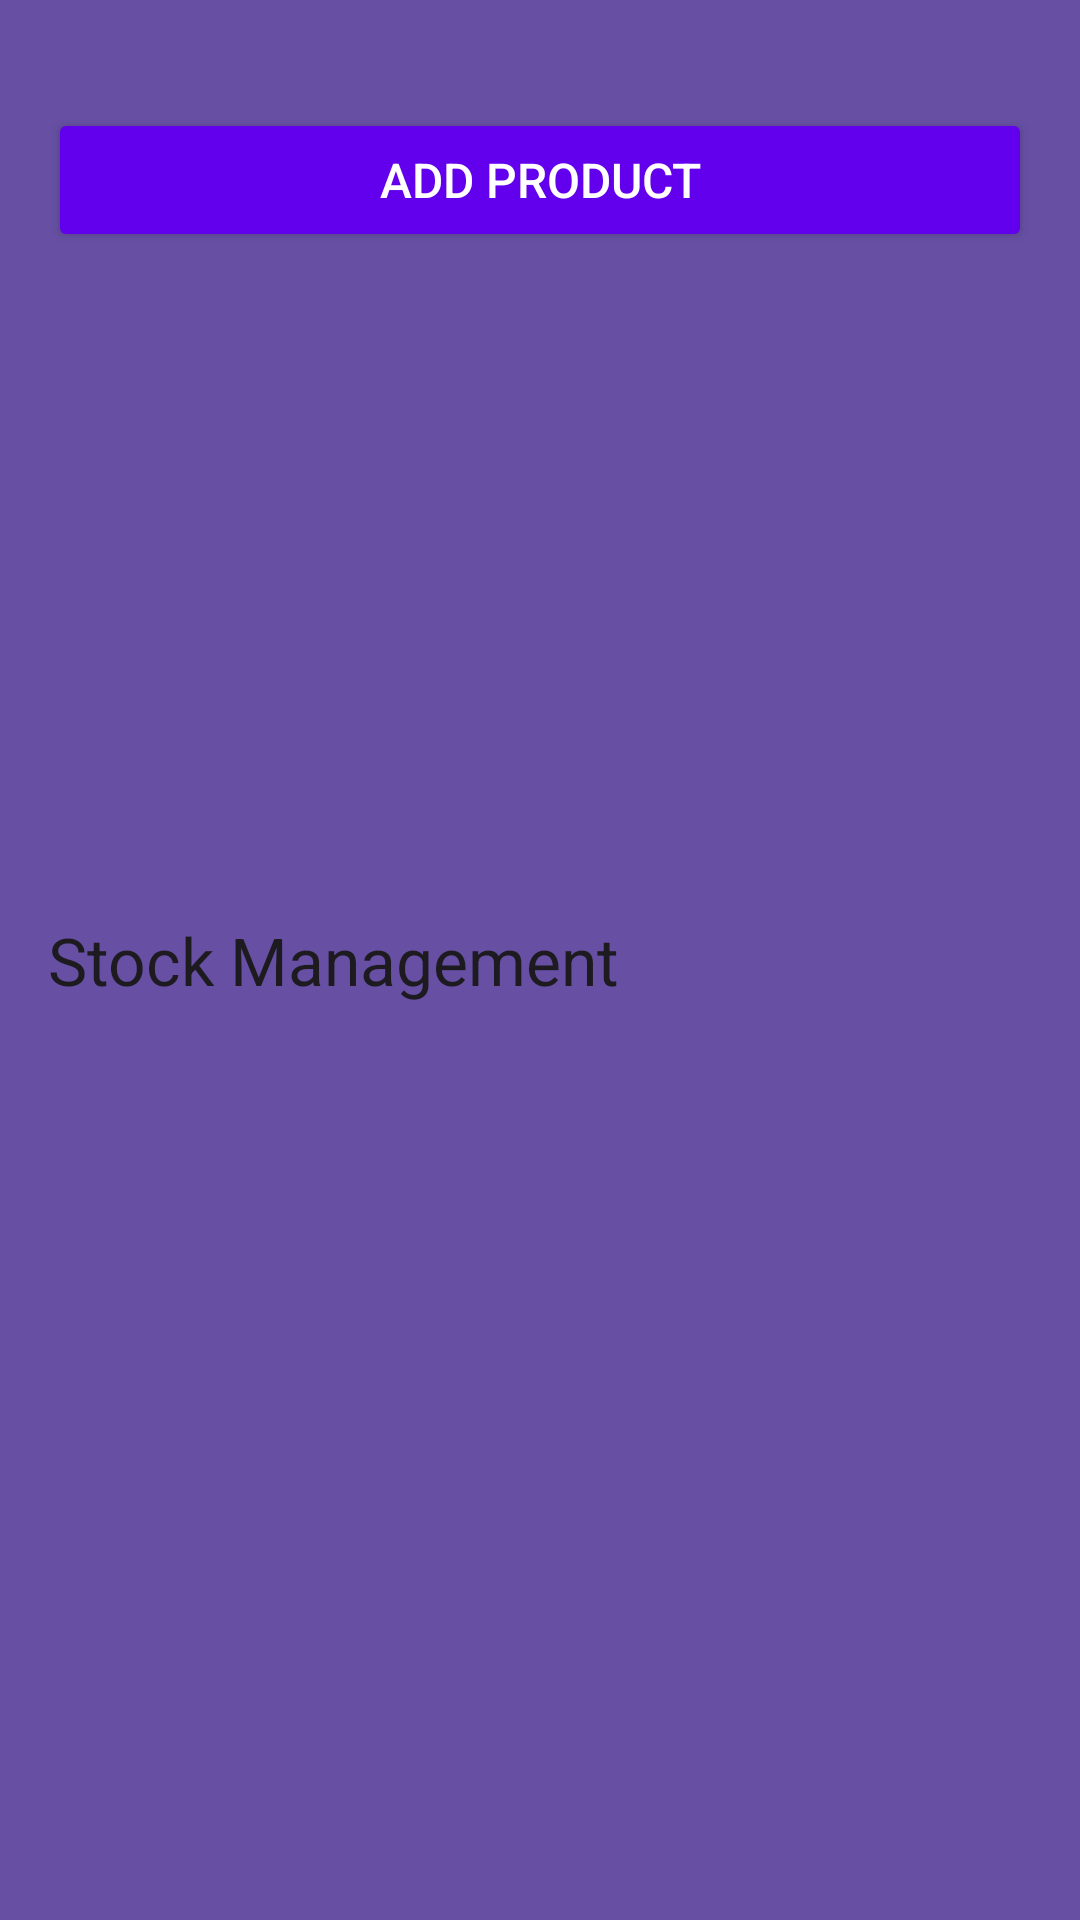

Android layout source for this screen:
<!-- AndroidManifest.xml: application theme Theme.Stockmgtapp -->
<!-- res/layout/activity_stock_list.xml -->
<androidx.drawerlayout.widget.DrawerLayout
    xmlns:android="http://schemas.android.com/apk/res/android"
    xmlns:app="http://schemas.android.com/apk/res-auto"
    android:id="@+id/drawer_layout"
    android:layout_width="match_parent"
    android:layout_height="match_parent">

    
    <androidx.appcompat.widget.Toolbar
        android:id="@+id/toolbar"
        android:layout_width="match_parent"
        android:layout_height="wrap_content"
        android:background="?attr/colorPrimary"
        app:title="Stock Management" />

    
    <LinearLayout
        android:layout_width="match_parent"
        android:layout_height="match_parent"
        android:orientation="vertical"
        android:padding="16dp">

        <Button
            android:id="@+id/btn_add_product"
            android:layout_width="match_parent"
            android:layout_height="wrap_content"
            android:text="Add Product"
            android:backgroundTint="@color/purple_500"
            android:textColor="@android:color/white"
            android:layout_marginBottom="16dp"
            android:layout_marginTop="20dp"
            android:padding="12dp"
            android:textSize="16sp"
            android:elevation="4dp"/>

        <ListView
            android:id="@+id/stock_list_view"
            android:layout_width="match_parent"
            android:layout_height="0dp"
            android:layout_weight="1"
            android:divider="@android:color/darker_gray"
            android:dividerHeight="1dp"
            android:paddingTop="8dp"
            android:paddingBottom="8dp" />
    </LinearLayout>

    
    <com.google.android.material.navigation.NavigationView
        android:id="@+id/nav_view"
        android:layout_width="wrap_content"
        android:layout_height="match_parent"
        android:layout_gravity="start"
        app:menu="@menu/sidebar_menu"
        android:fitsSystemWindows="true"
        android:background="@android:color/white" />

</androidx.drawerlayout.widget.DrawerLayout>
<!-- resources referenced by this layout -->
<resources>
  <style name="Theme.Stockmgtapp" parent="Base.Theme.Stockmgtapp" />
  <style name="Base.Theme.Stockmgtapp" parent="Theme.Material3.DayNight.NoActionBar">
          
          
      </style>
  <!-- not gathered from this repository: default colours our renderer supplied (Android Studio template values) -->
  <color name="purple_500">#FF6200EE</color>
</resources>
